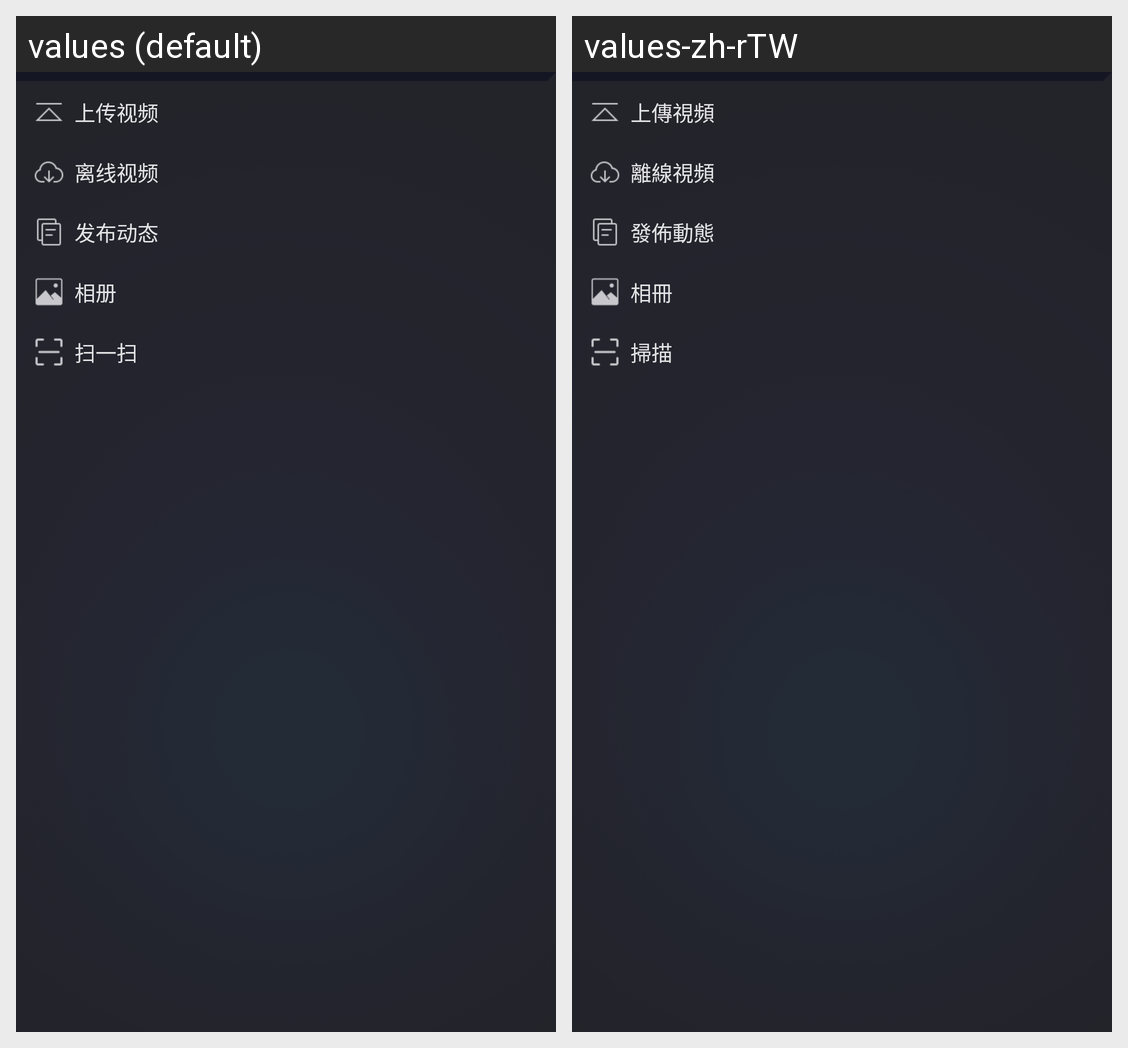

Strings drawn on this Android screen and how each of the app's shown locales translates them:
Android screen res/layout/layout_home_popup_menu.xml rendered under 2 locales, left to right: values (default), values-zh-rTW. Device: Nexus 5 (rendered at 1080×1920; each locale shown at half size, 540×960, under a caption strip naming it); theme AppTheme.
Strings drawn on this screen, with the default value and each locale's value (text and hints the layout hard-codes, and strings that could not be matched under every locale, appear in the picture but are not listed):

upload_video
  values: 上传视频
  values-zh-rTW: 上傳視頻

offline_video
  values: 离线视频
  values-zh-rTW: 離線視頻

release_dynamic
  values: 发布动态
  values-zh-rTW: 發佈動態

album
  values: 相册
  values-zh-rTW: 相冊

scan_qr
  values: 扫一扫
  values-zh-rTW: 掃描
